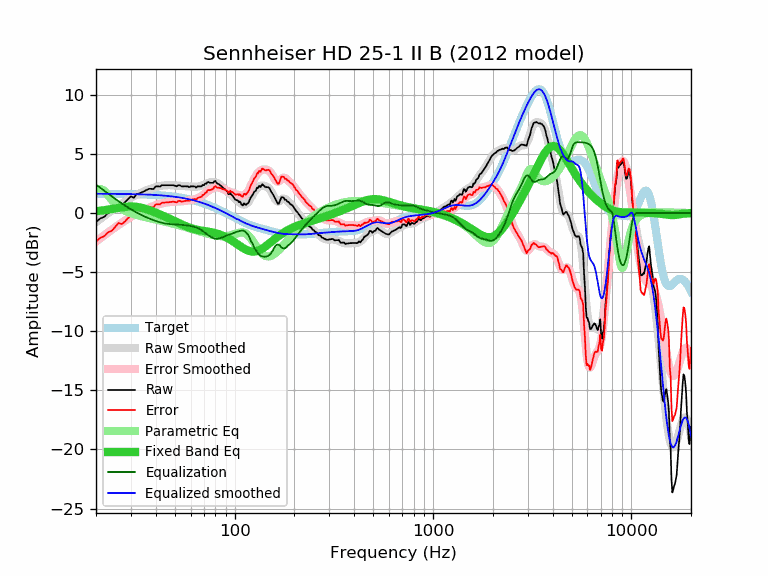

Data behind this chart, as committed beside it:
frequency, raw, error, smoothed, error_smoothed, equalization, parametric_eq, equalized_raw, equalized_smoothed, target
20, -0.76, -2.40, -0.77, -2.41, 2.41, 0.16, 1.65, 1.64, 1.64
21, -0.46, -2.10, -0.50, -2.14, 2.14, 0.20, 1.68, 1.64, 1.64
22, -0.32, -1.96, -0.25, -1.89, 1.89, 0.24, 1.57, 1.64, 1.64
23, 0.01, -1.62, -0.01, -1.64, 1.64, 0.29, 1.65, 1.63, 1.63
24, 0.12, -1.51, 0.22, -1.42, 1.42, 0.34, 1.54, 1.63, 1.63
25, 0.46, -1.17, 0.43, -1.20, 1.20, 0.39, 1.66, 1.63, 1.63
26, 0.79, -0.83, 0.63, -1.00, 1.00, 0.44, 1.79, 1.62, 1.62
27, 0.69, -0.93, 0.81, -0.81, 0.81, 0.48, 1.50, 1.62, 1.62
28, 0.91, -0.71, 0.98, -0.63, 0.63, 0.52, 1.54, 1.62, 1.62
29, 1.19, -0.42, 1.14, -0.47, 0.47, 0.54, 1.66, 1.61, 1.61
30, 1.41, -0.20, 1.29, -0.32, 0.32, 0.55, 1.73, 1.61, 1.61
31, 1.29, -0.31, 1.42, -0.18, 0.18, 0.55, 1.47, 1.60, 1.60
32, 1.59, -0.01, 1.55, -0.05, 0.05, 0.53, 1.64, 1.60, 1.60
33, 1.65, 0.06, 1.66, 0.07, -0.07, 0.49, 1.58, 1.59, 1.59
34, 1.75, 0.17, 1.76, 0.18, -0.18, 0.44, 1.57, 1.58, 1.58
35, 1.85, 0.27, 1.85, 0.28, -0.28, 0.39, 1.57, 1.58, 1.58
36, 1.96, 0.39, 1.93, 0.37, -0.37, 0.32, 1.59, 1.57, 1.57
37, 2.05, 0.49, 2.01, 0.45, -0.45, 0.26, 1.60, 1.56, 1.56
38, 2.05, 0.50, 2.08, 0.53, -0.53, 0.18, 1.52, 1.55, 1.55
39, 2.04, 0.50, 2.14, 0.60, -0.60, 0.11, 1.44, 1.54, 1.54
40, 2.26, 0.73, 2.20, 0.67, -0.67, 0.04, 1.59, 1.53, 1.53
41, 2.26, 0.74, 2.24, 0.73, -0.73, -0.04, 1.53, 1.52, 1.52
42, 2.24, 0.73, 2.29, 0.78, -0.78, -0.11, 1.46, 1.51, 1.51
43, 2.36, 0.87, 2.32, 0.83, -0.83, -0.19, 1.53, 1.49, 1.49
44, 2.36, 0.88, 2.34, 0.86, -0.86, -0.26, 1.50, 1.48, 1.48
45, 2.36, 0.90, 2.36, 0.89, -0.89, -0.33, 1.47, 1.46, 1.46
46, 2.36, 0.91, 2.36, 0.91, -0.91, -0.41, 1.45, 1.45, 1.45
47, 2.36, 0.93, 2.36, 0.93, -0.93, -0.48, 1.43, 1.43, 1.43
48, 2.36, 0.94, 2.36, 0.94, -0.94, -0.55, 1.42, 1.42, 1.42
49, 2.36, 0.96, 2.35, 0.95, -0.95, -0.62, 1.41, 1.40, 1.40
50, 2.32, 0.94, 2.34, 0.96, -0.96, -0.69, 1.36, 1.38, 1.38
51, 2.26, 0.90, 2.33, 0.97, -0.97, -0.76, 1.29, 1.36, 1.36
52, 2.36, 1.02, 2.31, 0.98, -0.98, -0.82, 1.38, 1.34, 1.34
53, 2.35, 1.03, 2.30, 0.98, -0.98, -0.89, 1.37, 1.32, 1.32
54, 2.26, 0.97, 2.29, 0.99, -0.99, -0.95, 1.27, 1.29, 1.29
55, 2.26, 0.99, 2.28, 1.01, -1.01, -1.01, 1.25, 1.27, 1.27
56, 2.27, 1.02, 2.27, 1.02, -1.02, -1.07, 1.25, 1.25, 1.25
57, 2.26, 1.04, 2.26, 1.04, -1.04, -1.12, 1.22, 1.22, 1.22
58, 2.26, 1.07, 2.25, 1.06, -1.06, -1.17, 1.20, 1.19, 1.19
59, 2.19, 1.02, 2.24, 1.08, -1.08, -1.22, 1.11, 1.17, 1.17
60, 2.26, 1.12, 2.24, 1.10, -1.10, -1.26, 1.16, 1.14, 1.14
61, 2.26, 1.15, 2.23, 1.12, -1.12, -1.30, 1.14, 1.11, 1.11
62, 2.26, 1.18, 2.23, 1.15, -1.15, -1.34, 1.11, 1.08, 1.08
63, 2.25, 1.20, 2.23, 1.18, -1.18, -1.37, 1.07, 1.05, 1.05
64, 2.15, 1.13, 2.23, 1.21, -1.21, -1.40, 0.94, 1.02, 1.02
65, 2.26, 1.27, 2.24, 1.25, -1.25, -1.42, 1.01, 0.99, 0.99
66, 2.26, 1.31, 2.26, 1.30, -1.30, -1.45, 0.96, 0.95, 0.95
67, 2.26, 1.34, 2.28, 1.36, -1.36, -1.47, 0.90, 0.92, 0.92
68, 2.26, 1.38, 2.32, 1.43, -1.43, -1.49, 0.83, 0.88, 0.88
69, 2.38, 1.53, 2.36, 1.51, -1.51, -1.50, 0.87, 0.85, 0.85
70, 2.36, 1.55, 2.40, 1.59, -1.59, -1.52, 0.77, 0.81, 0.81
71, 2.50, 1.72, 2.45, 1.67, -1.67, -1.53, 0.83, 0.78, 0.78
72, 2.47, 1.73, 2.50, 1.76, -1.76, -1.55, 0.71, 0.74, 0.74
73, 2.62, 1.92, 2.53, 1.83, -1.83, -1.57, 0.79, 0.70, 0.70
74, 2.62, 1.96, 2.57, 1.90, -1.90, -1.58, 0.72, 0.66, 0.66
75, 2.56, 1.94, 2.59, 1.97, -1.97, -1.60, 0.59, 0.62, 0.62
76, 2.56, 1.97, 2.61, 2.02, -2.02, -1.62, 0.54, 0.59, 0.59
77, 2.56, 2.01, 2.62, 2.07, -2.07, -1.63, 0.49, 0.55, 0.55
78, 2.56, 2.05, 2.62, 2.12, -2.12, -1.65, 0.44, 0.51, 0.51
79, 2.69, 2.22, 2.61, 2.15, -2.15, -1.68, 0.54, 0.47, 0.47
... 553 more rows
